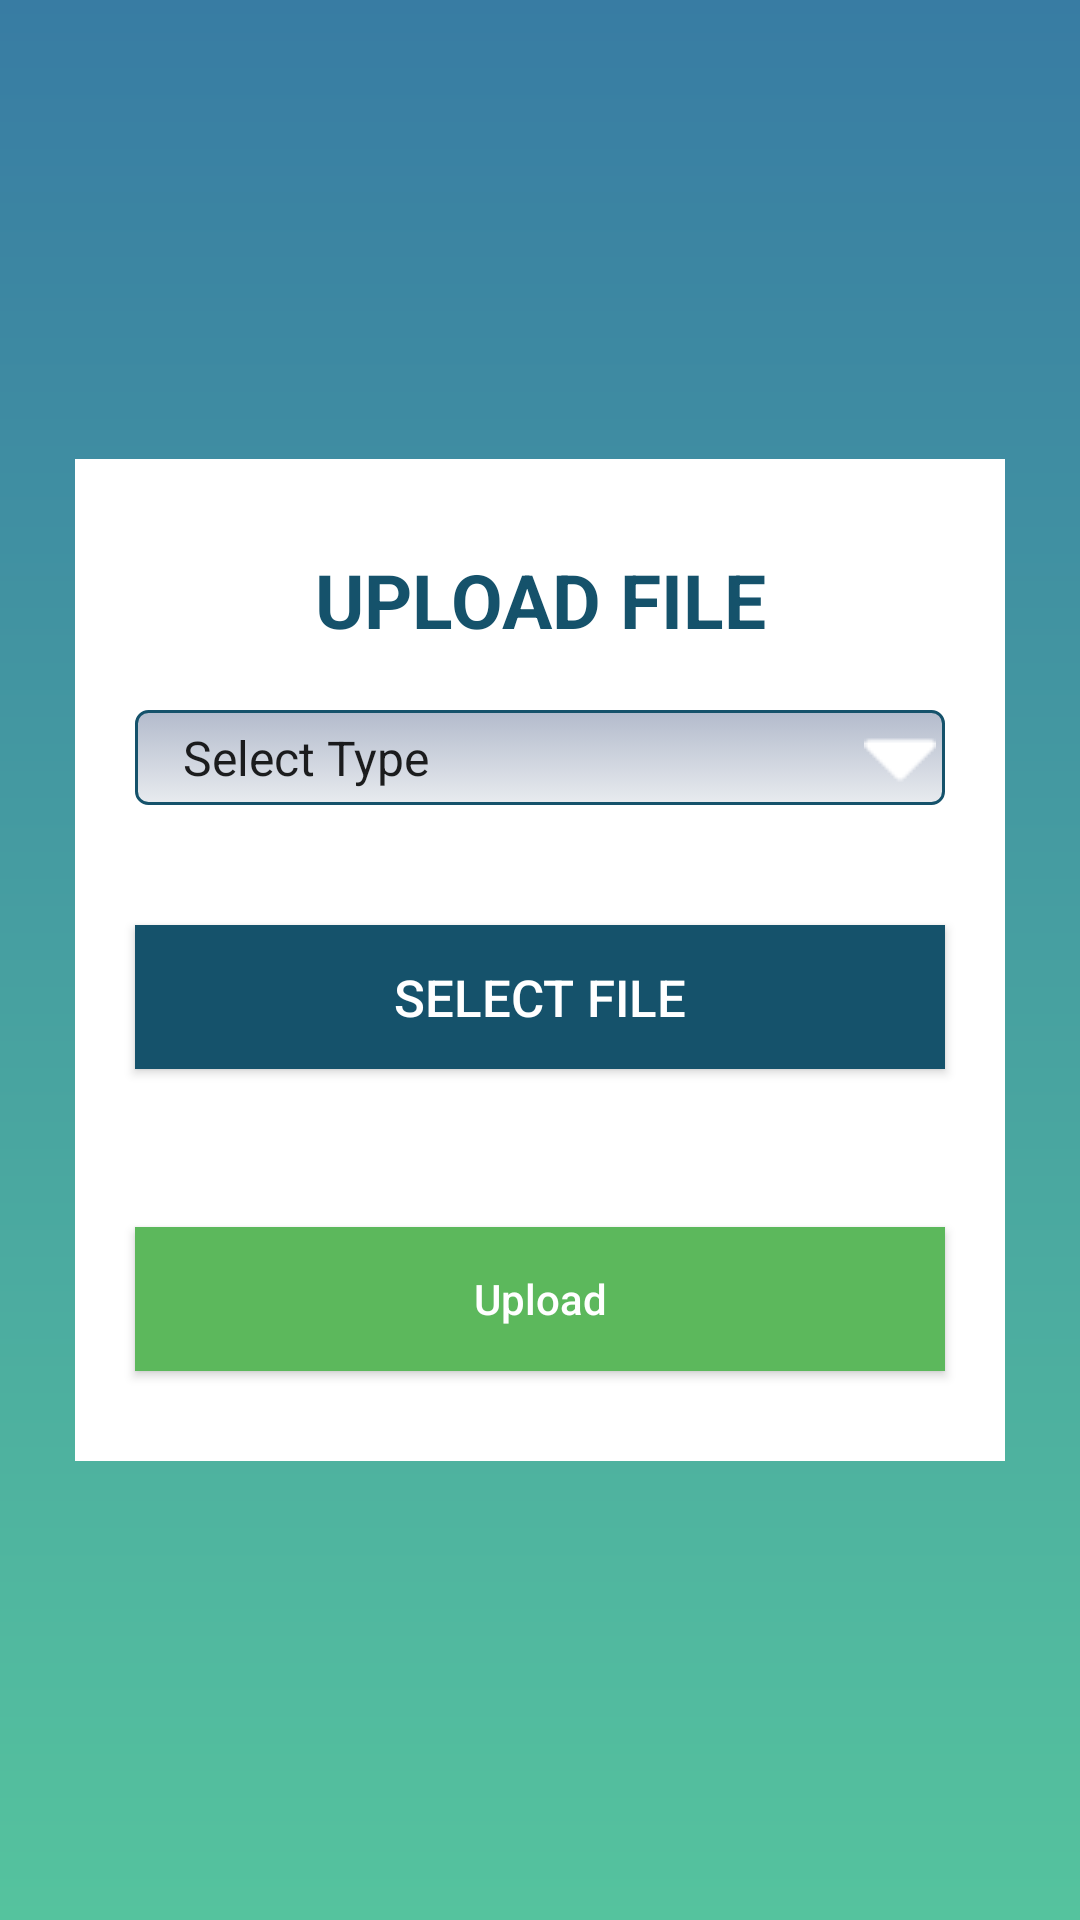

Android layout source for this screen:
<!-- AndroidManifest.xml: application theme AppTheme -->
<!-- res/layout/activity_main.xml -->
<?xml version="1.0" encoding="utf-8"?>
<LinearLayout xmlns:android="http://schemas.android.com/apk/res/android"
    xmlns:tools="http://schemas.android.com/tools"
    android:layout_width="match_parent"
    android:layout_height="match_parent"
    android:background="@drawable/gradient"
    tools:context=".MainActivity">

    <LinearLayout
        android:layout_width="match_parent"
        android:layout_height="wrap_content"
        android:layout_gravity="center"
        android:layout_marginLeft="25dp"
        android:layout_marginRight="25dp"
        android:background="@color/colorWhite"
        android:gravity="center"
        android:orientation="vertical">

        <TextView
            android:layout_width="match_parent"
            android:layout_height="wrap_content"
            android:layout_gravity="center"
            android:layout_marginTop="30dp"
            android:gravity="center"
            android:text="UPLOAD FILE"
            android:textColor="@color/colorBlue"
            android:textSize="25dp"
            android:textStyle="bold" />


        <Spinner
            android:id="@+id/type"
            style="@style/spinner_style"
            android:layout_width="match_parent"
            android:layout_height="wrap_content"
            android:layout_margin="20dp"
            android:entries="@array/type" />

        <Button
            android:id="@+id/select_file"
            android:layout_width="match_parent"
            android:layout_height="wrap_content"
            android:layout_gravity="center"
            android:layout_margin="20dp"
            android:background="@color/colorBlue"
            android:text="Select File"
            android:textColor="@color/colorWhite"
            android:textSize="17dp" />

        
        <TextView
            android:id="@+id/file_name"
            android:layout_width="match_parent"
            android:layout_height="wrap_content"
            android:layout_gravity="center"
            android:gravity="center"
            android:textColor="@color/colorBlue"
            android:textSize="17dp" />

        <Button
            android:layout_marginTop="10dp"
            android:id="@+id/upload_file"
            android:layout_width="match_parent"
            android:layout_height="wrap_content"
            android:layout_marginLeft="20dp"
            android:layout_marginRight="20dp"
            android:layout_marginBottom="30dp"
            android:background="#5cb85c"
            android:elevation="10dp"
            android:padding="5dp"
            android:text="Upload"
            android:textAllCaps="false"
            android:textColor="@color/colorWhite" />


        
    </LinearLayout>
</LinearLayout>
<!-- resources referenced by this layout -->
<resources>
  <string-array name="type">
          <item>Select Type</item>
          <item>Picture</item>
          <item>Video</item>
          
  
      </string-array>
  <color name="colorBlue">#15526B</color>
  <color name="colorWhite">#FFFFFF</color>
  <!-- drawable gradient (drawable) -->
  <?xml version="1.0" encoding="utf-8"?>
  <shape xmlns:android="http://schemas.android.com/apk/res/android"
      android:shape="rectangle" >
      <gradient
          android:startColor="#55C39E"
          android:endColor="#387CA3"
          android:angle="90"/>
  </shape>
  <style name="spinner_style">
          <item name="android:layout_width">match_parent</item>
          <item name="android:layout_height">wrap_content</item>
          <item name="android:background">@drawable/gradient_spinner</item>
          <item name="android:layout_margin">10dp</item>
          <item name="android:paddingLeft">8dp</item>
          <item name="android:textColor">#FFFFFF</item>
          <item name="android:paddingRight">20dp</item>
          <item name="android:paddingTop">5dp</item>
          <item name="android:paddingBottom">5dp</item>
          <item name="android:popupBackground">#DFFFFFFF</item>
      </style>
  <style name="AppTheme" parent="Theme.AppCompat.Light.DarkActionBar">
          
          <item name="colorPrimary">@color/colorPrimary</item>
          <item name="colorPrimaryDark">@color/colorPrimaryDark</item>
          <item name="colorAccent">@color/colorAccent</item>
      </style>
  <!-- drawable gradient_spinner (drawable) -->
  <?xml version="1.0" encoding="utf-8"?>
  <selector xmlns:android="http://schemas.android.com/apk/res/android">
  
      <item><layer-list>
          <item><shape>
              <gradient android:angle="90" android:endColor="#B3BBCC" android:startColor="#E8EBEF" android:type="linear" />
  
              <stroke android:width="1dp" android:color="@color/colorBlue" />
  
              <corners android:radius="4dp" />
  
              <padding android:bottom="3dp" android:left="3dp" android:right="3dp" android:top="3dp" />
          </shape></item>
          <item ><bitmap android:gravity="bottom|right" android:src="@drawable/spinnerarrow" />
          </item>
      </layer-list></item>
  
  </selector>
  <color name="colorPrimary">#387CA3</color>
  <color name="colorPrimaryDark">#3C86A2</color>
  <color name="colorAccent">#D81B60</color>
  <!-- drawable spinnerarrow: png bitmap (drawable, 413 bytes) -->
</resources>
